Run: headless pygame with SDL's dummy video driver; simulated clock (each Clock.tick advances the game by its frame time, no real sleeping); random seed 0; keys injected as events and as key.get_pressed() state; no mouse input.
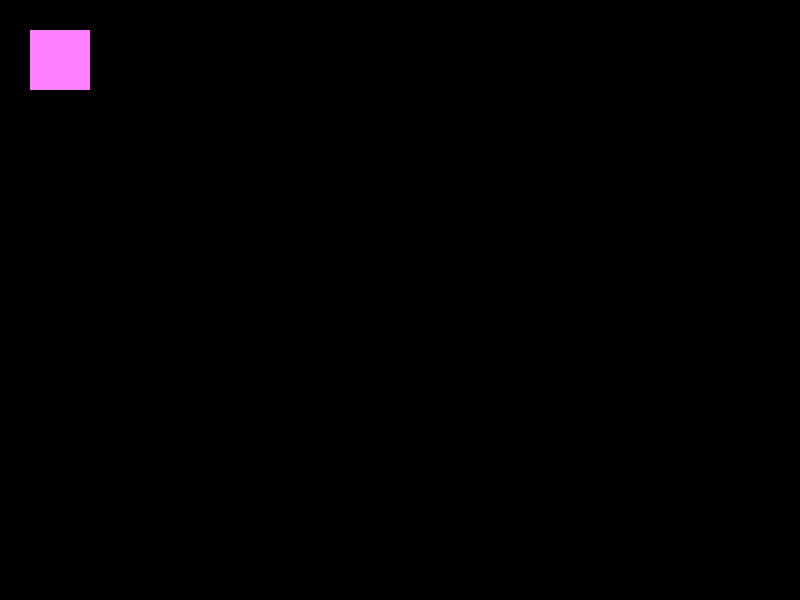
Frame 1 of 4 · flips 1–60 · no input
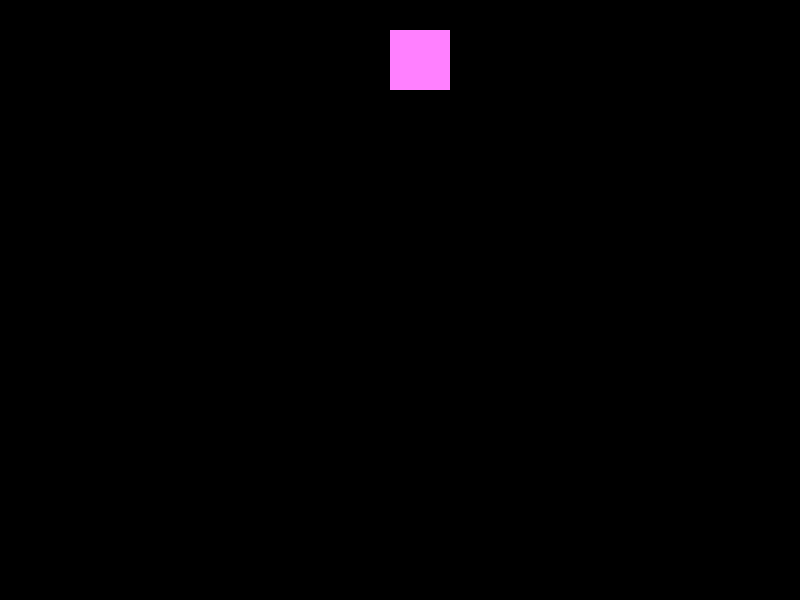
Frame 2 of 4 · flips 61–180 · tapped SPACE, RETURN · held RIGHT (→), D
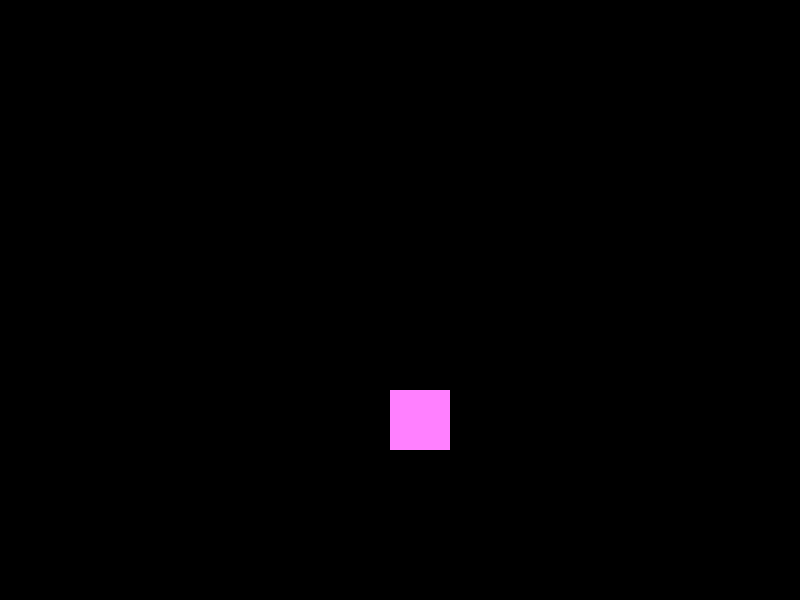
Frame 3 of 4 · flips 181–300 · held DOWN (↓), S
Frame 4 of 4 · flips 301–420 · held LEFT (←), A, UP (↑), W · screen same as frame 1, image omitted

The pygame program that drew these frames:

import pygame
"""
https://nerdparadise.com/programming/pygame/part1
"""


pygame.init()
screen = pygame.display.set_mode((800,600))
done = False

x,y = 30,30

clock = pygame.time.Clock()
while not done:
    for event in pygame.event.get():
        if event.type == pygame.QUIT:
            done = True
    pressed = pygame.key.get_pressed()
    if pressed[pygame.K_UP]:
        y -= 3
    if pressed[pygame.K_DOWN]:
        y += 3
    if pressed[pygame.K_LEFT]:
        x -= 3
    if pressed[pygame.K_RIGHT]:
        x += 3
    

    screen.fill((0, 0, 0))
    pygame.draw.rect(screen, (255, 128, 255), pygame.Rect(x, y, 60, 60))


    pygame.display.flip()
    clock.tick(100)
